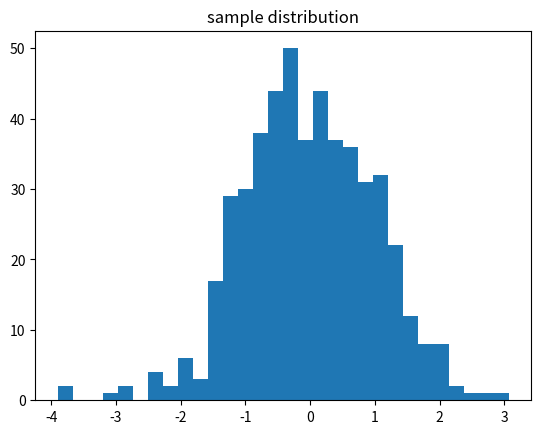

The script that saved this image:
"""Day 12 — Statistical plotting and EDA visuals
Concept 6: Faceting by a grouping variable

Run:  python 06_faceting_by_a_grouping_variable.py
"""

import matplotlib
matplotlib.use('Agg')          # headless-safe for scripts/CI
import matplotlib.pyplot as plt
import numpy as np

x = np.random.default_rng(0).normal(size=500)
fig, ax = plt.subplots()
ax.hist(x, bins=30)
ax.set_title('sample distribution')
fig.savefig('hist.png', dpi=120)
print('wrote hist.png')

# ---------------------------------------------------------------------
# Remember: Label the axes. An unlabelled plot is a decoration, not evidence.
# Common mistake: Judging a model by its accuracy number alone without ever looking at the data.
#
# Try it: change one number or one line above, predict the new output,
# then run it again. Being wrong here is cheap; being wrong in production
# is not.
